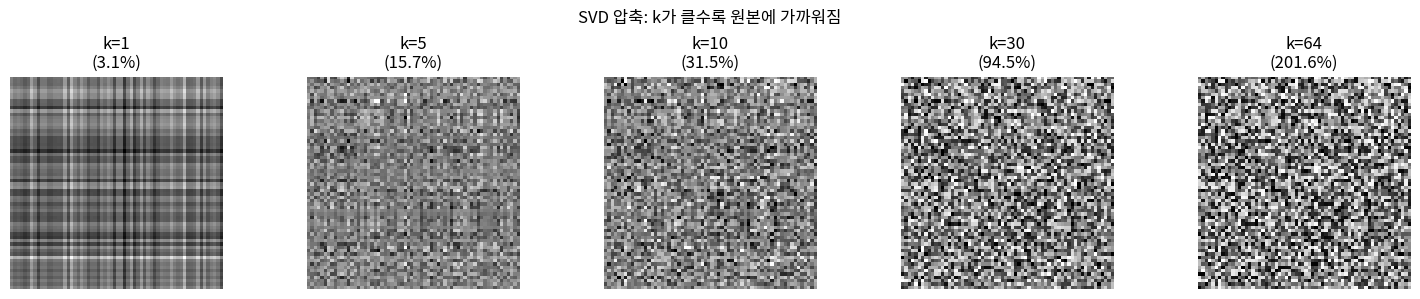

Recreate this plot in Python.
import numpy as np
import matplotlib.pyplot as plt

# 흑백 이미지를 SVD로 압축하는 예재
# 이미지를 행렬로 보고, 상위 k개의 특이값만 유지

def svd_compress(image_matrix: np.ndarray, k: int) -> np.ndarray:
    """
    SVD를 이용한 이미지 압축
    
    수식: A ≈ U_k * Σ_k * V_k^T
    - U_k: 상위 k개 왼쪽 특이벡터
    - Σ_k: 상위 k개 특이값
    - V_k^T: 상위 k개 오른쪽 특이벡터
    
    Args:
        image_matrix: 2D numpy array (H, W) - 흑백 이미지
        k: 유지할 특이값 개수 (클수록 원본에 가까움)
    
    Returns:
        압축된 이미지 행렬
    """
    # SVD 수행: image = U @ np.diag(S) @ Vt
    # U.shape = (H, H), S.shape = (min(H,W),), Vt.shape = (W, W)
    # 이미지를 세 개로 분해 한다는 뜻
    U, S, Vt = np.linalg.svd(image_matrix, full_matrices=True)
    # U  : (64, 64)  → 이미지의 "방향 정보"
		# S  : (64,)     → 중요도 순서로 정렬된 숫자 64개
		# Vt : (64, 64)  → 이미지의 "구조 정보"
    
    # 상위 k개만 사용 (나머지는 버림 → 압축)
    # 수식: A_k = U[:, :k] @ diag(S[:k]) @ Vt[:k, :]
    U_k  = U[:, :k]    # U에서 앞 k개 열만
    S_k  = np.diag(S[:k])  # S에서 앞 k개만 (나머지 버림)
    Vt_k = Vt[:k, :]   # Vt에서 앞 k개 행만
    
    '''
    k=1 이면:
        중요도 1위짜리만 남기고 나머지 전부 버림
        → 이미지가 뭉개지지만 대략적인 형태는 유지
        
    k=64 이면:
        전부 다 남김
        → 원본과 완전히 같음
    '''
    
    
    # 재구성 : 세 조각을 다시 합쳐서 이미지 복원
    reconstructed = U_k @ S_k @ Vt_k  # (H, W)
    

    # 픽셀 범위 클리핑 [0, 255]
    return np.clip(reconstructed, 0, 255).astype(np.uint8)
    
# 테스트 (실제 이미지 없이 랜덤 행렬로 시연)
np.random.seed(42)
fake_image = np.random.randint(0, 256, (64, 64)).astype(np.float64)

for k in [1, 5, 10, 30, 64]:
		compressed = svd_compress(fake_image, k)
		# 압축률: k*(H+W+1) / (H*W) 개의 숫자만 저장
		ratio = k * (64 + 64 + 1) / (64 * 64)
		print(f"k={k:3d} | 압축률: {ratio:.2%} | 원본 대비 사용 숫자: {k*(64+64+1) / (64*64):.4f}")


fig, axes = plt.subplots(1, 5, figsize=(15, 3))
k_values = [1, 5, 10, 30, 64]

for ax, k in zip(axes, k_values):
    compressed = svd_compress(fake_image, k)
    ax.imshow(compressed, cmap='gray')
    ax.set_title(f'k={k}\n({k*129/4096:.1%})')
    ax.axis('off')

plt.suptitle('SVD 압축: k가 클수록 원본에 가까워짐')
plt.tight_layout()
plt.show()

'''
실행 결과 해석
k=  1 | 압축률: 3.15% | 원본 대비 사용 숫자: 0.0315 → 전체 정보의 3%만 사용
k=  5 | 압축률: 15.75% | 원본 대비 사용 숫자: 0.1575 → 전체 정보의 15%만 사용
k= 10 | 압축률: 31.49% | 원본 대비 사용 숫자: 0.3149 → 전체 정보의 31%만 사용
k= 30 | 압축률: 94.48% | 원본 대비 사용 숫자: 0.9448 → 전체 정보의 94%만 사용
k= 64 | 압축률: 201.56% | 원본 대비 사용 숫자: 2.0156 → 원본보다 2배 더 많은 숫자 필요!
'''
